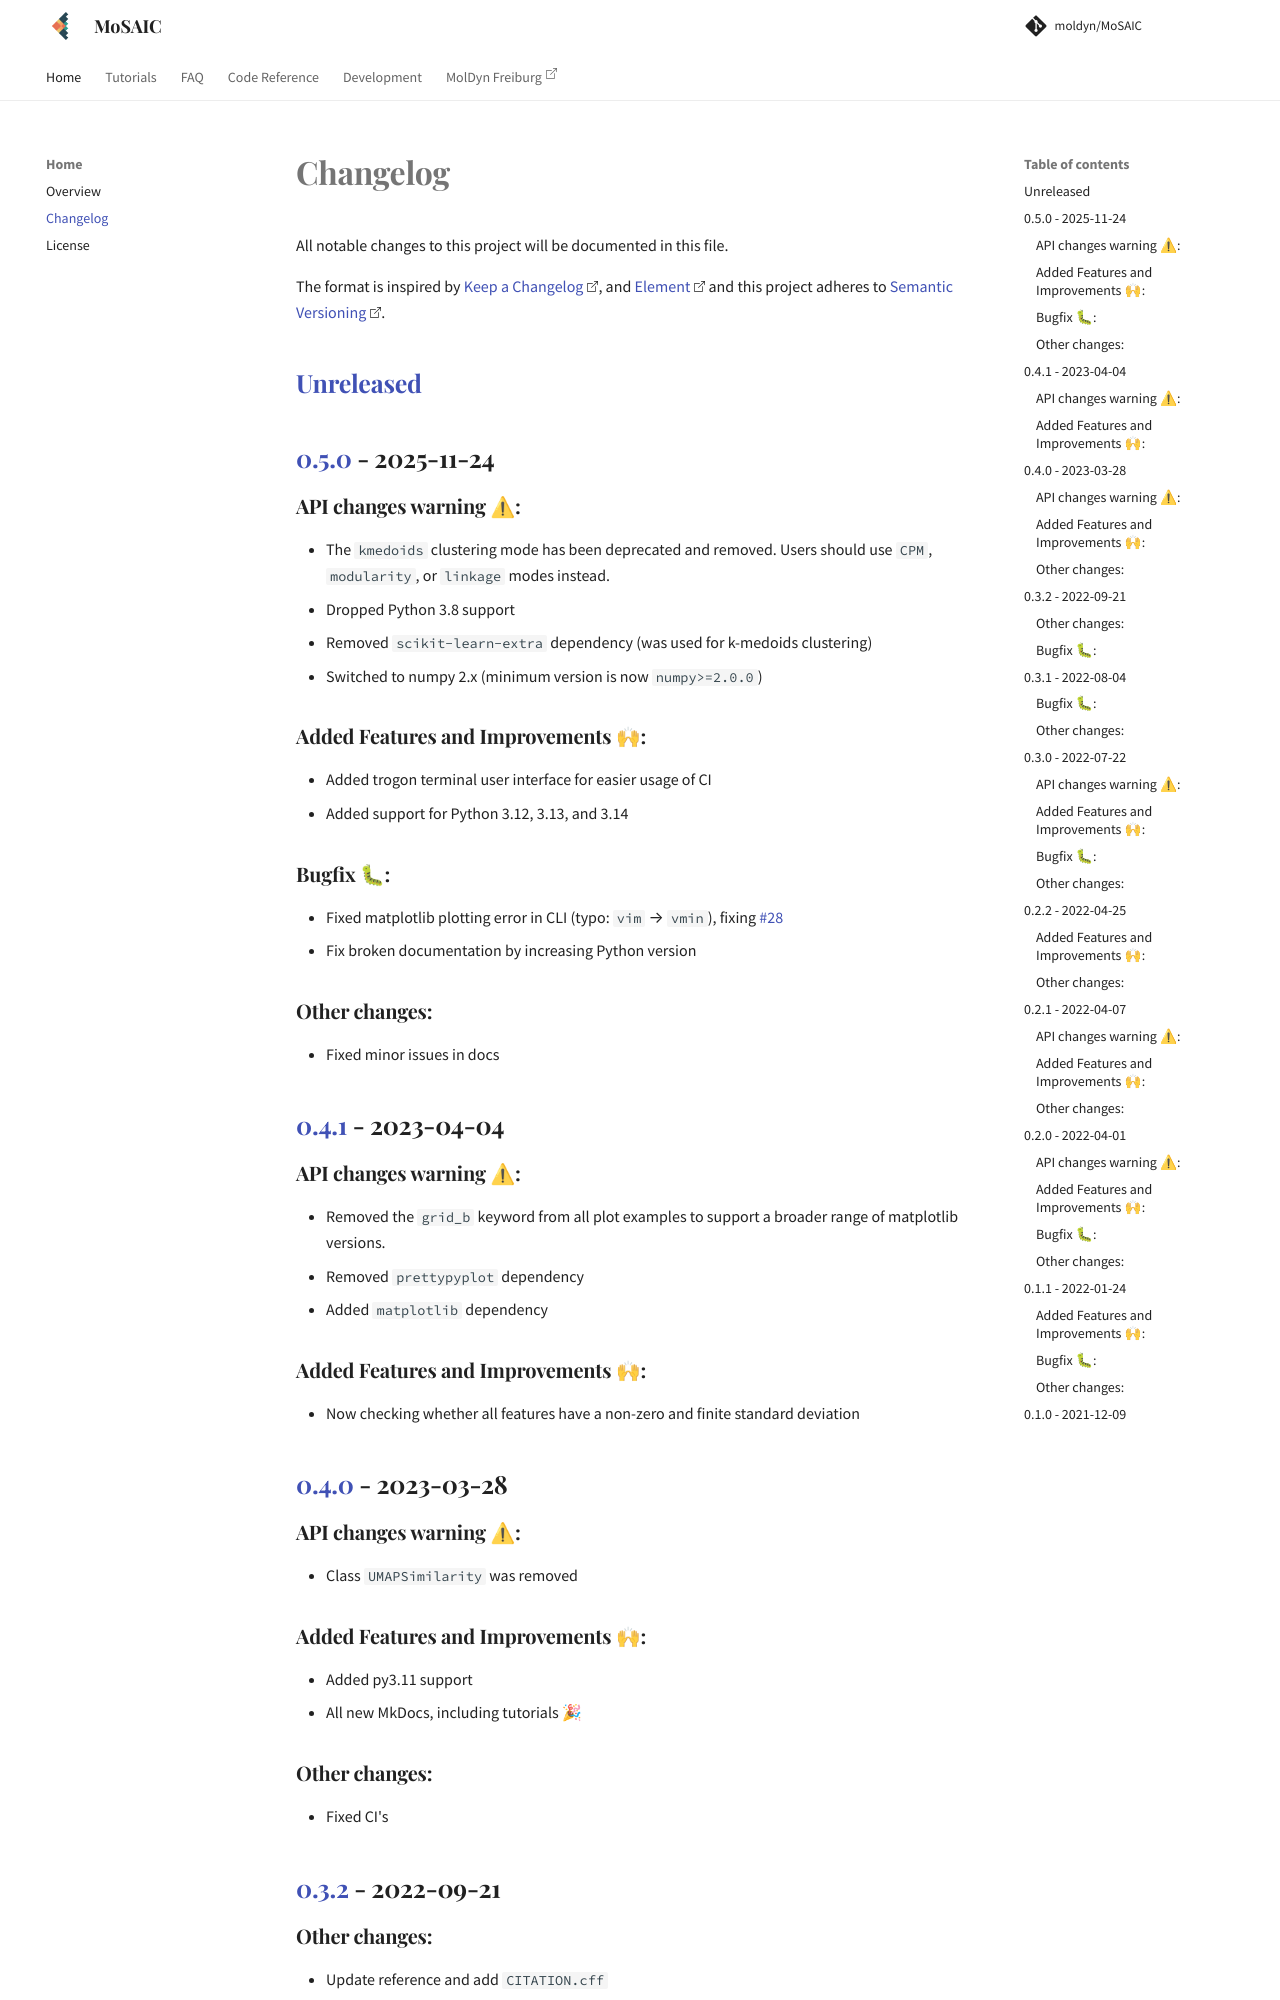

repository: moldyn/MoSAIC · page: changelog/index.html · generator: mkdocs

# Changelog

All notable changes to this project will be documented in this file.

The format is inspired by [Keep a Changelog](https://keepachangelog.com/en/1.0.0/),
and [Element](https://github.com/vector-im/element-android)
and this project adheres to [Semantic Versioning](https://semver.org/spec/v2.0.0.html).

## [Unreleased]


## [0.5.0] - 2025-11-24
### API changes warning ⚠:
- The `kmedoids` clustering mode has been deprecated and removed. Users should use `CPM`, `modularity`, or `linkage` modes instead.
- Dropped Python 3.8 support
- Removed `scikit-learn-extra` dependency (was used for k-medoids clustering)
- Switched to numpy 2.x (minimum version is now `numpy>=2.0.0`)

### Added Features and Improvements 🙌:
- Added trogon terminal user interface for easier usage of CI
- Added support for Python 3.12, 3.13, and 3.14

### Bugfix 🐛:
- Fixed matplotlib plotting error in CLI (typo: `vim` → `vmin`), fixing [#28](/../../issues/28)
- Fix broken documentation by increasing Python version

### Other changes:
- Fixed minor issues in docs



## [0.4.1] - 2023-04-04
### API changes warning ⚠:
- Removed the `grid_b` keyword from all plot examples to support a broader
  range of matplotlib versions.
- Removed `prettypyplot` dependency
- Added `matplotlib` dependency

### Added Features and Improvements 🙌:
- Now checking whether all features have a non-zero and finite standard deviation


## [0.4.0] - 2023-03-28
### API changes warning ⚠:
- Class `UMAPSimilarity` was removed

### Added Features and Improvements 🙌:
- Added py3.11 support
- All new MkDocs, including tutorials 🎉

### Other changes:
- Fixed CI's


## [0.3.2] - 2022-09-21
### Other changes:
- Update reference and add `CITATION.cff`

### Bugfix 🐛:
- Fixing `AssertionError` when Similarity matrix is not in range [0, 1], see [#9](/../../issues/9)
- Add support for `numpy>=1.23.0`, #13
- Fix support for `prettypyplot<0.8.x`, #11


## [0.3.1] - 2022-08-04
### Bugfix 🐛:
- Fixing floating-point error for `np.float16, np.float32` in `Similarity().fit()`, see [#9](/../../issues/9)
